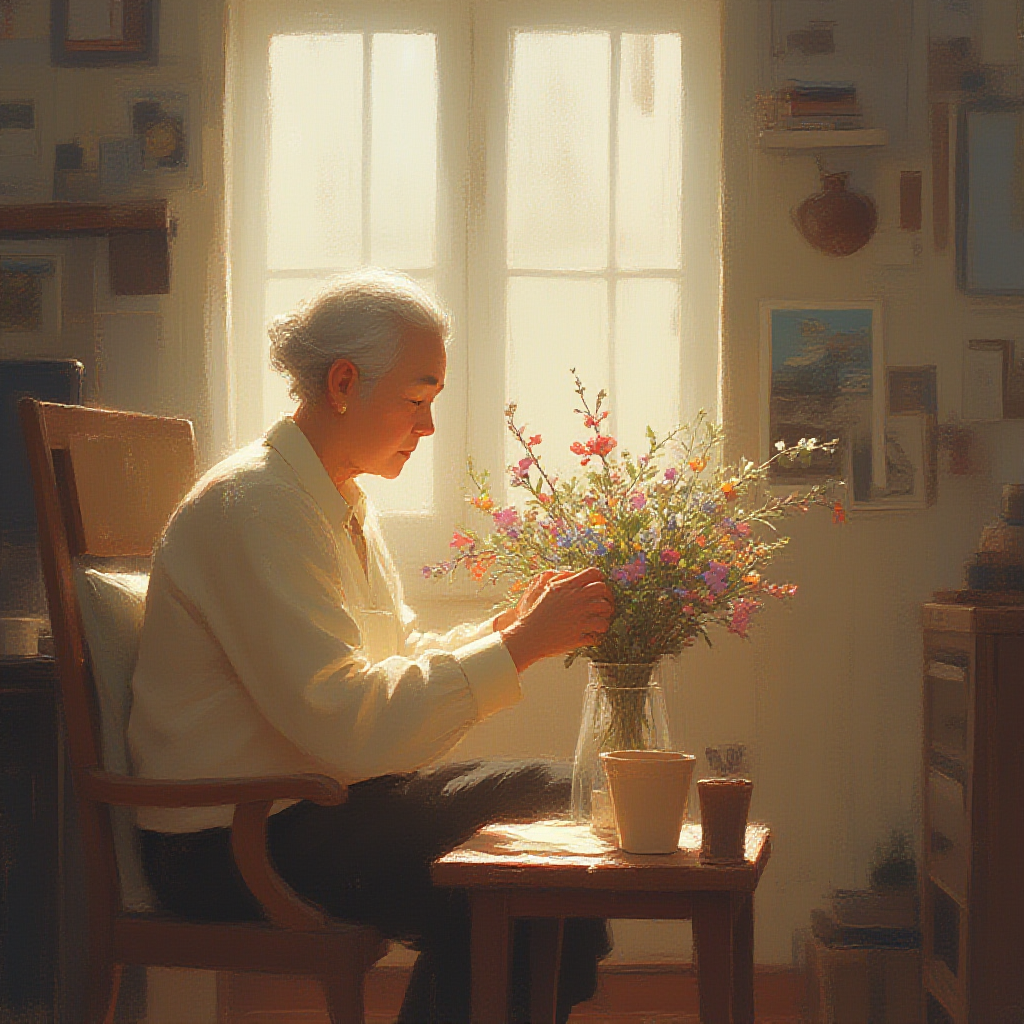
Generation parameters embedded in this image by ComfyUI (PNG 'prompt' text chunk: the API-format workflow graph, JSON):
{"3":{"inputs":{"seed":1043137207694499,"steps":10,"cfg":1.0,"sampler_name":"euler","scheduler":"normal","denoise":1.0,"model":["15",0],"positive":["6",0],"negative":["7",0],"latent_image":["5",0]},"class_type":"KSampler","_meta":{"title":"KSampler"}},"5":{"inputs":{"width":1024,"height":1024,"batch_size":1},"class_type":"EmptyLatentImage","_meta":{"title":"Empty Latent Image"}},"6":{"inputs":{"text":"A poignant scene:An elderly woman sitting peacefully in a bright living room, arranging flowers in a delicate vase, sunlight filtering through the window, creating a soft glow, traditional Korean decor subtly present in the background, her expression serene and content, surrounded by memories of a life well-lived, gentle colors and a calm atmosphere, the essence of reflection, gratitude, and quiet joy in later years, a sense of peaceful fulfillment and resilience.","clip":["15",1]},"class_type":"CLIPTextEncode","_meta":{"title":"CLIP Text Encode (Prompt)"}},"7":{"inputs":{"text":"text, watermark","clip":["11",0]},"class_type":"CLIPTextEncode","_meta":{"title":"CLIP Text Encode (Prompt)"}},"8":{"inputs":{"samples":["3",0],"vae":["12",0]},"class_type":"VAEDecode","_meta":{"title":"VAE Decode"}},"9":{"inputs":{"filename_prefix":"ComfyUI","images":["8",0]},"class_type":"SaveImage","_meta":{"title":"Save Image"}},"10":{"inputs":{"unet_name":"flux1-dev-Q6_K.gguf"},"class_type":"UnetLoaderGGUF","_meta":{"title":"Unet Loader (GGUF)"}},"11":{"inputs":{"clip_name1":"clip_l.safetensors","clip_name2":"t5xxl_fp8_e4m3fn.safetensors","type":"flux"},"class_type":"DualCLIPLoaderGGUF","_meta":{"title":"DualCLIPLoader (GGUF)"}},"12":{"inputs":{"vae_name":"diffusion_pytorch_model.safetensors"},"class_type":"VAELoader","_meta":{"title":"Load VAE"}},"15":{"inputs":{"lora_name":"Cartoon%20flat%20style_v1.0.safetensors","strength_model":0.8,"strength_clip":1.0,"model":["10",0],"clip":["11",0]},"class_type":"LoraLoader","_meta":{"title":"Load LoRA"}}}